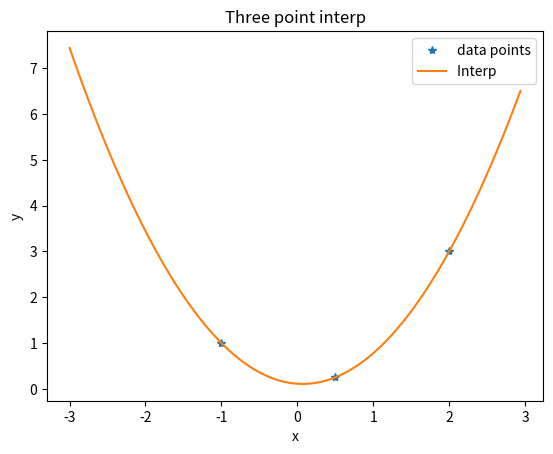

Write Python code to recreate this figure.
#!/usr/bin/env python3

# Numerical Methods for Physics
# interp - program to interpolate data using Lagrange
# polynomial to fit quadratic to 3 data points

import numpy as np
import matplotlib.pyplot as plt

def interpf(xi, x, y):
    """ Function to interpolate between data points 
    using Lagrange polynomial (quadratic)
    Inputs:
        x   Vector of x coordinates of data points (3 values)
        y   Vector of y coordinates of data points (3 values)
        xi  The x value where interpolation is computed

    Output:
        yi  The interpolated polynomial evaluated at xi
    """
    
    #* Calculate yi = p(xi) using Lagrange polynomial
    yi = ( (xi-x[1])*(xi-x[2])/((x[0]-x[1])*(x[0]-x[2])) * y[0]
    +      (xi-x[0])*(xi-x[2])/((x[1]-x[0])*(x[1]-x[2])) * y[1]
    +      (xi-x[0])*(xi-x[1])/((x[2]-x[0])*(x[2]-x[1])) * y[2] )
    return yi

#* Initialize data points to be fit by quadratic
x = np.empty(3)
x = np.array([-1., 0.5, 2.])
y = np.empty(3)
y = np.array([1., 0.25, 3.])
temp = np.empty(2)
#print('Enter data points as x,y pairs (e.g., [1,2]')
#for i in range(3):
#    temp = np.array(input('Enter data point: '))
#    #temp2 = temp.tolist()
#    print(temp)
#    print(temp.ndim)
#    #x[i] = float(temp[0])
#    #y[i] = float(temp[1])

#* Establish min, max values of range of interpolation
xr = np.array([-3., 3.])

nplot = 100 # number data points
xi = np.empty(nplot)
yi = np.empty(nplot)
for i in range(nplot):
    xi[i] = xr[0] + (xr[1]-xr[0])* i/float(nplot)
    yi[i] = interpf(xi[i], x, y)

#* plot the curve
plt.plot(x, y, '*', xi, yi, '-')
plt.xlabel('x')
plt.ylabel('y')
plt.title('Three point interp')
plt.legend(['data points', 'Interp  '])
plt.show()


